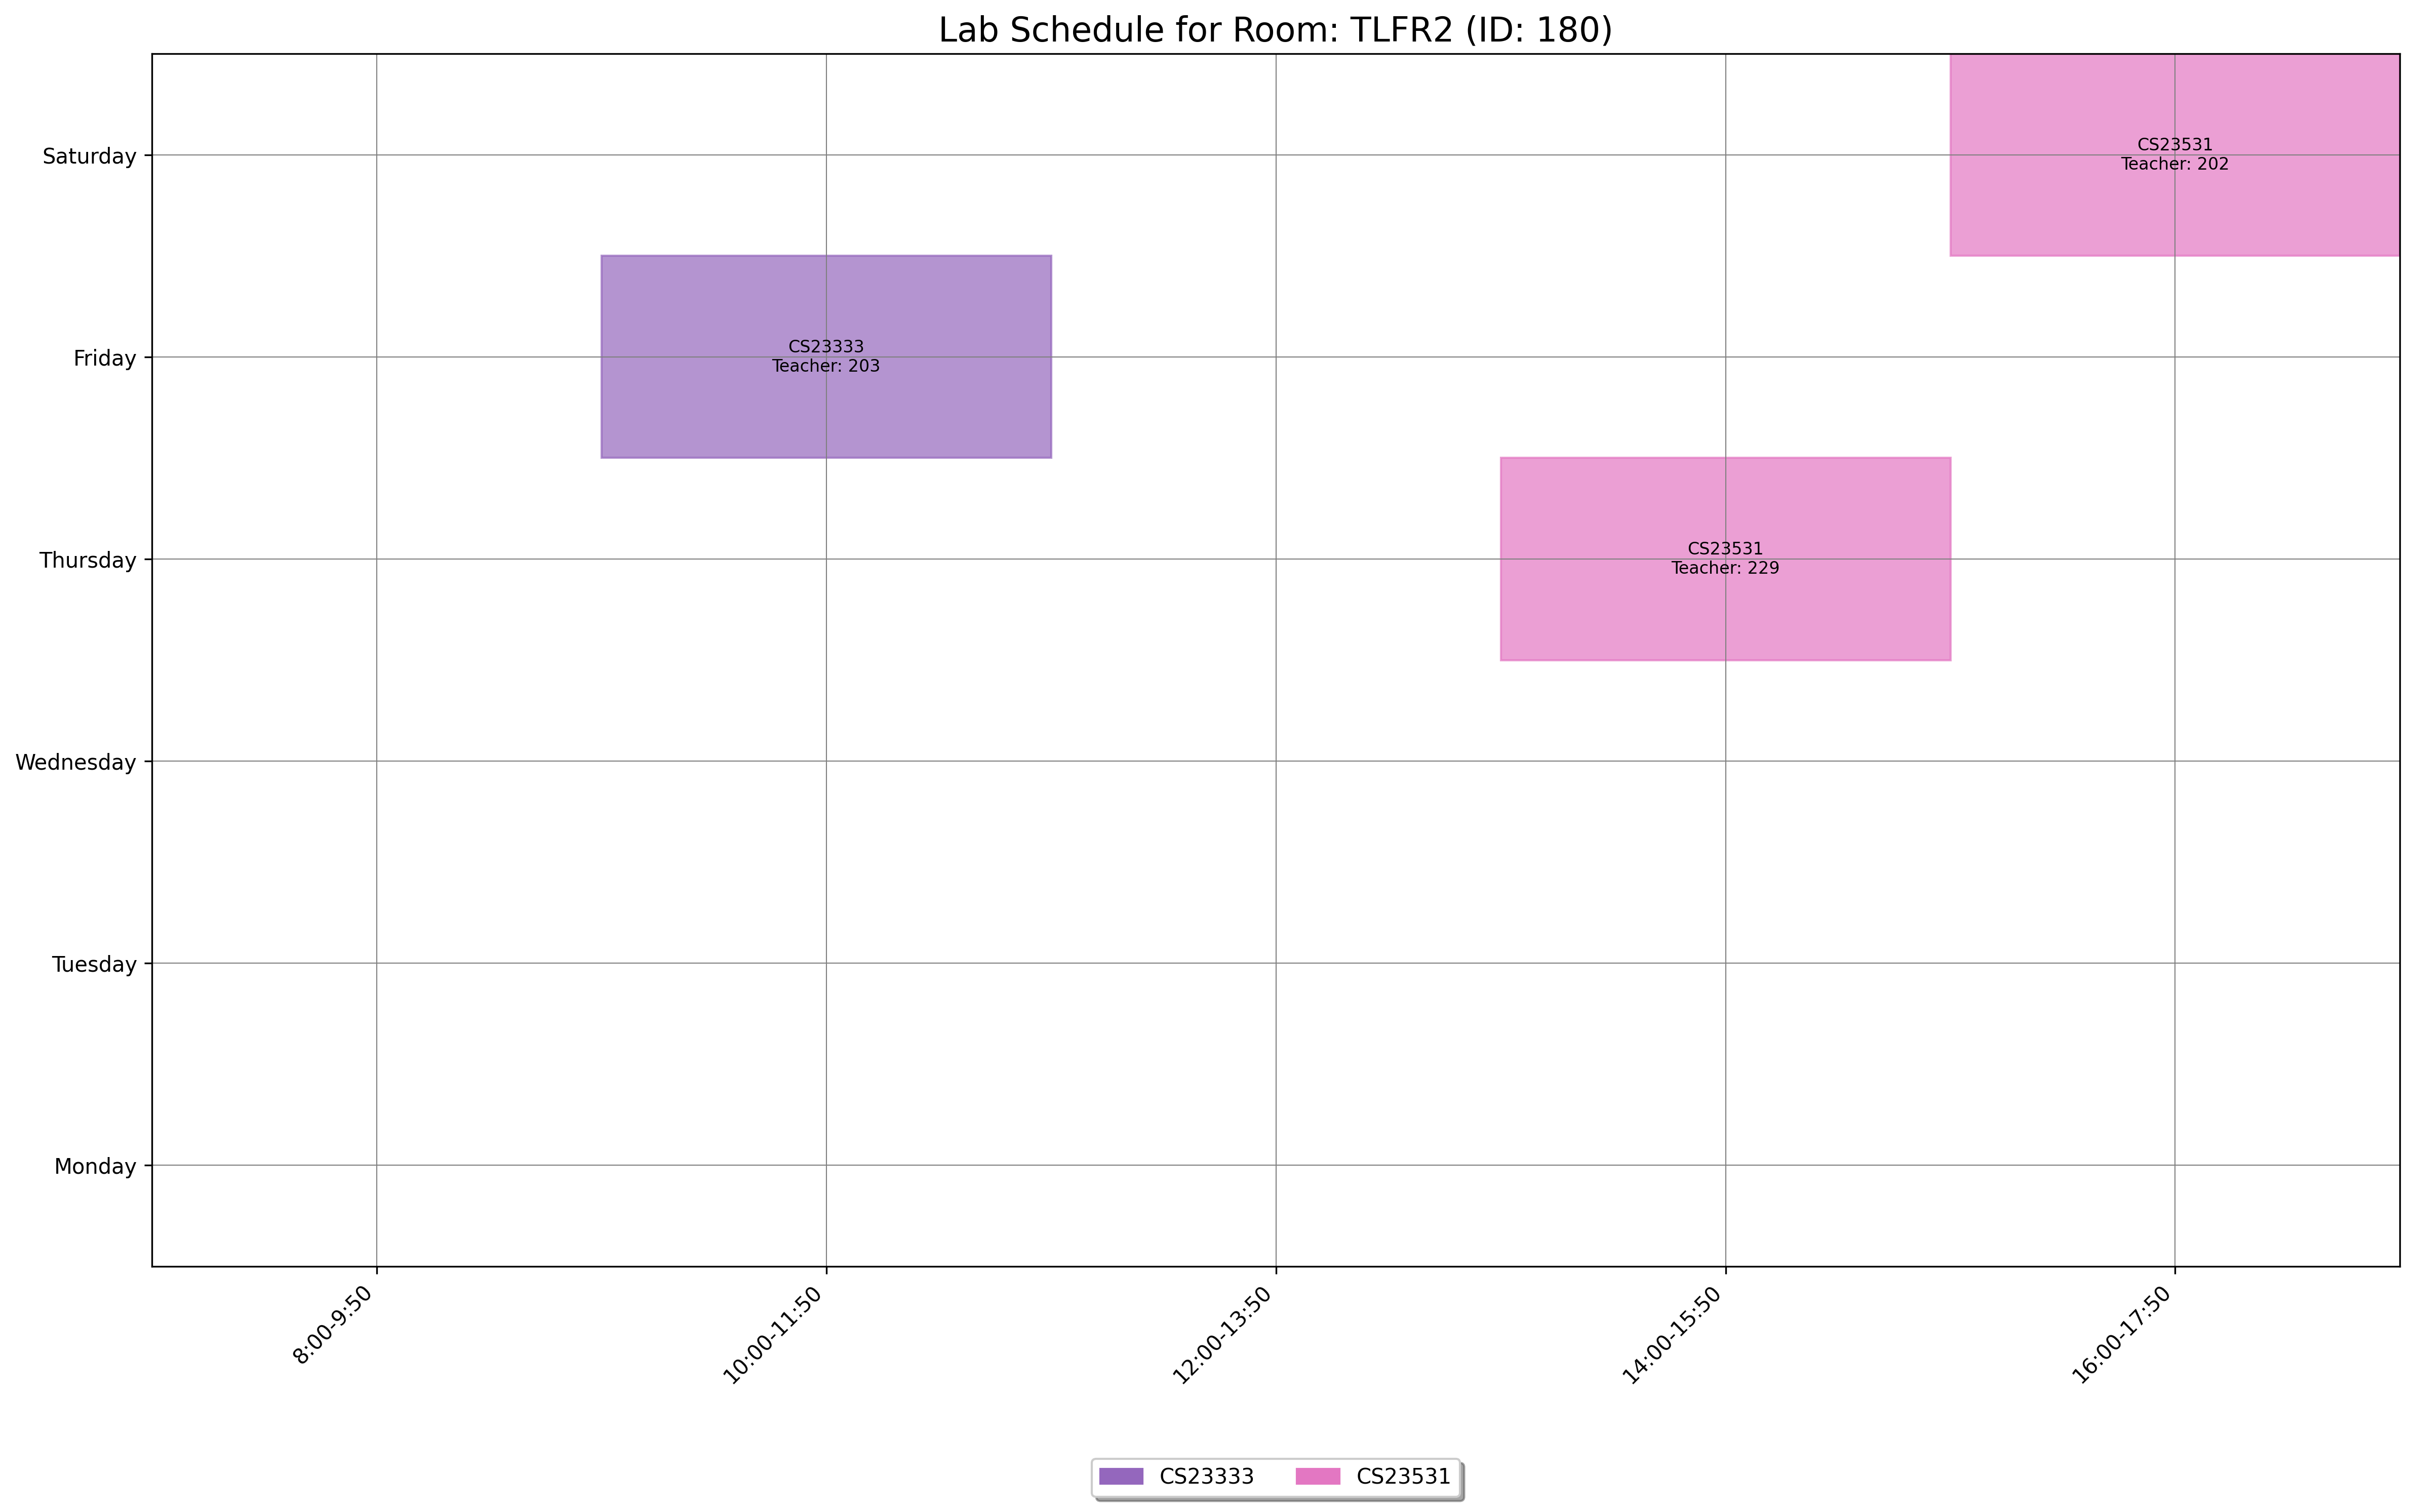

Values plotted in this chart, from the file beside it:
day, slot_type, slot_time, teacher_id, room_id, room_number, course_id, course_code, course_name
Saturday, Lab, 16:00-17:50, 202, 180, TLFR2, 1555, CS23531, Web Programming
Friday, Lab, 10:00-11:50, 203, 180, TLFR2, 1545, CS23333, Object Oriented Programming Using JAVA
Thursday, Lab, 14:00-15:50, 229, 180, TLFR2, 1555, CS23531, Web Programming
